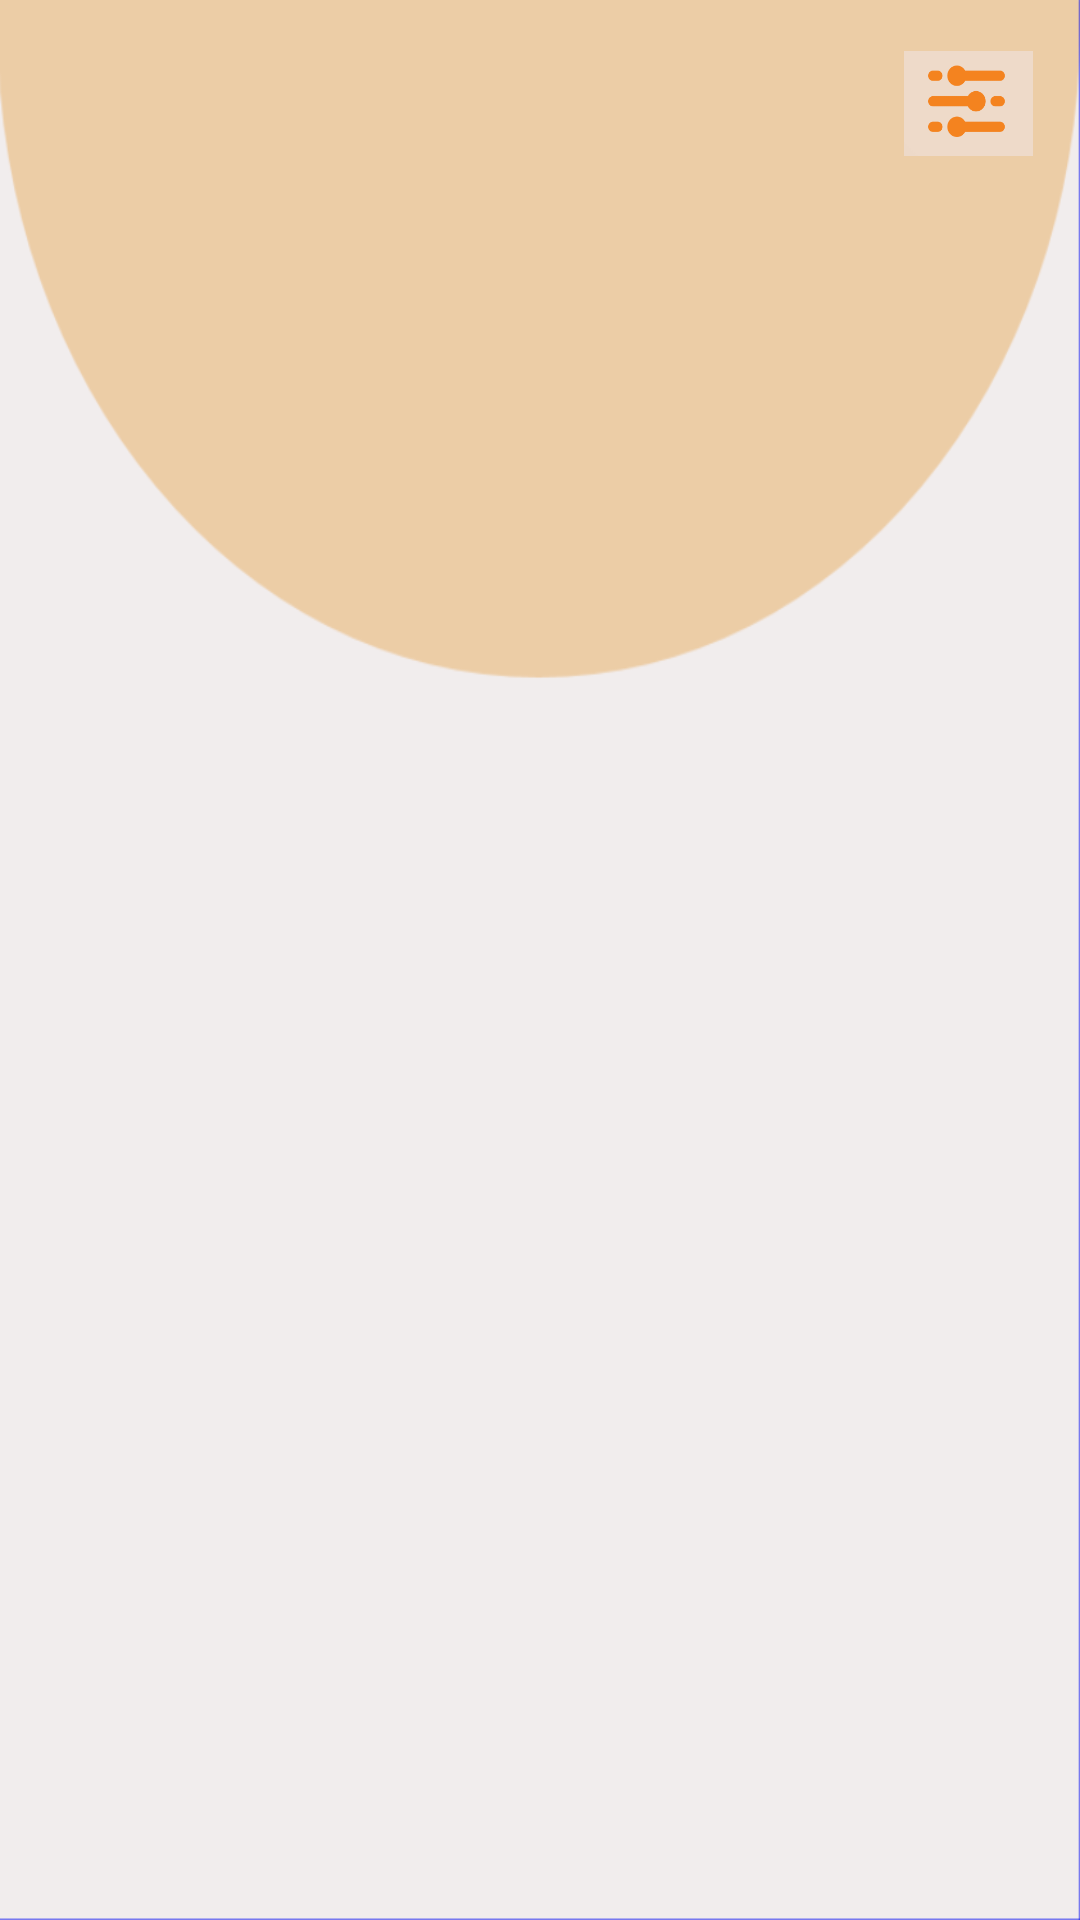

The Android layout XML behind this screen, and the referenced resources:
<!-- AndroidManifest.xml: application theme NoActionBar -->
<!-- res/layout/dashboard_settings.xml -->
<?xml version="1.0" encoding="utf-8"?>
<android.support.constraint.ConstraintLayout xmlns:android="http://schemas.android.com/apk/res/android"
    xmlns:app="http://schemas.android.com/apk/res-auto"
    xmlns:tools="http://schemas.android.com/tools"
    android:layout_width="match_parent"
    android:layout_height="match_parent"
    android:background="@drawable/background">


    <Button
        android:id="@+id/setting"
        android:layout_width="43dp"
        android:layout_height="35dp"
        android:layout_marginStart="8dp"
        android:layout_marginLeft="8dp"
        android:layout_marginTop="8dp"
        android:layout_marginEnd="8dp"
        android:layout_marginRight="8dp"
        android:layout_marginBottom="8dp"
        android:background="@drawable/settings"
        app:layout_constraintBottom_toBottomOf="parent"
        app:layout_constraintEnd_toEndOf="parent"
        app:layout_constraintHorizontal_bias="0.975"
        app:layout_constraintStart_toStartOf="parent"
        app:layout_constraintTop_toTopOf="parent"
        app:layout_constraintVertical_bias="0.015" />



</android.support.constraint.ConstraintLayout>
<!-- resources referenced by this layout -->
<resources>
  <!-- drawable background: png bitmap (drawable, 38514 bytes) -->
  <!-- drawable settings: png bitmap (drawable, 8968 bytes) -->
  <style name="NoActionBar" parent="Theme.AppCompat.Light.NoActionBar">
          <item name="colorPrimary">@color/colorPrimary</item>
          <item name="colorPrimaryDark">@color/colorPrimaryDark</item>
          <item name="colorAccent">@color/colorAccent</item>
      </style>
  <color name="colorPrimary">#fff</color>
  <color name="colorPrimaryDark">#fff</color>
  <color name="colorAccent">#dc742e</color>
</resources>
